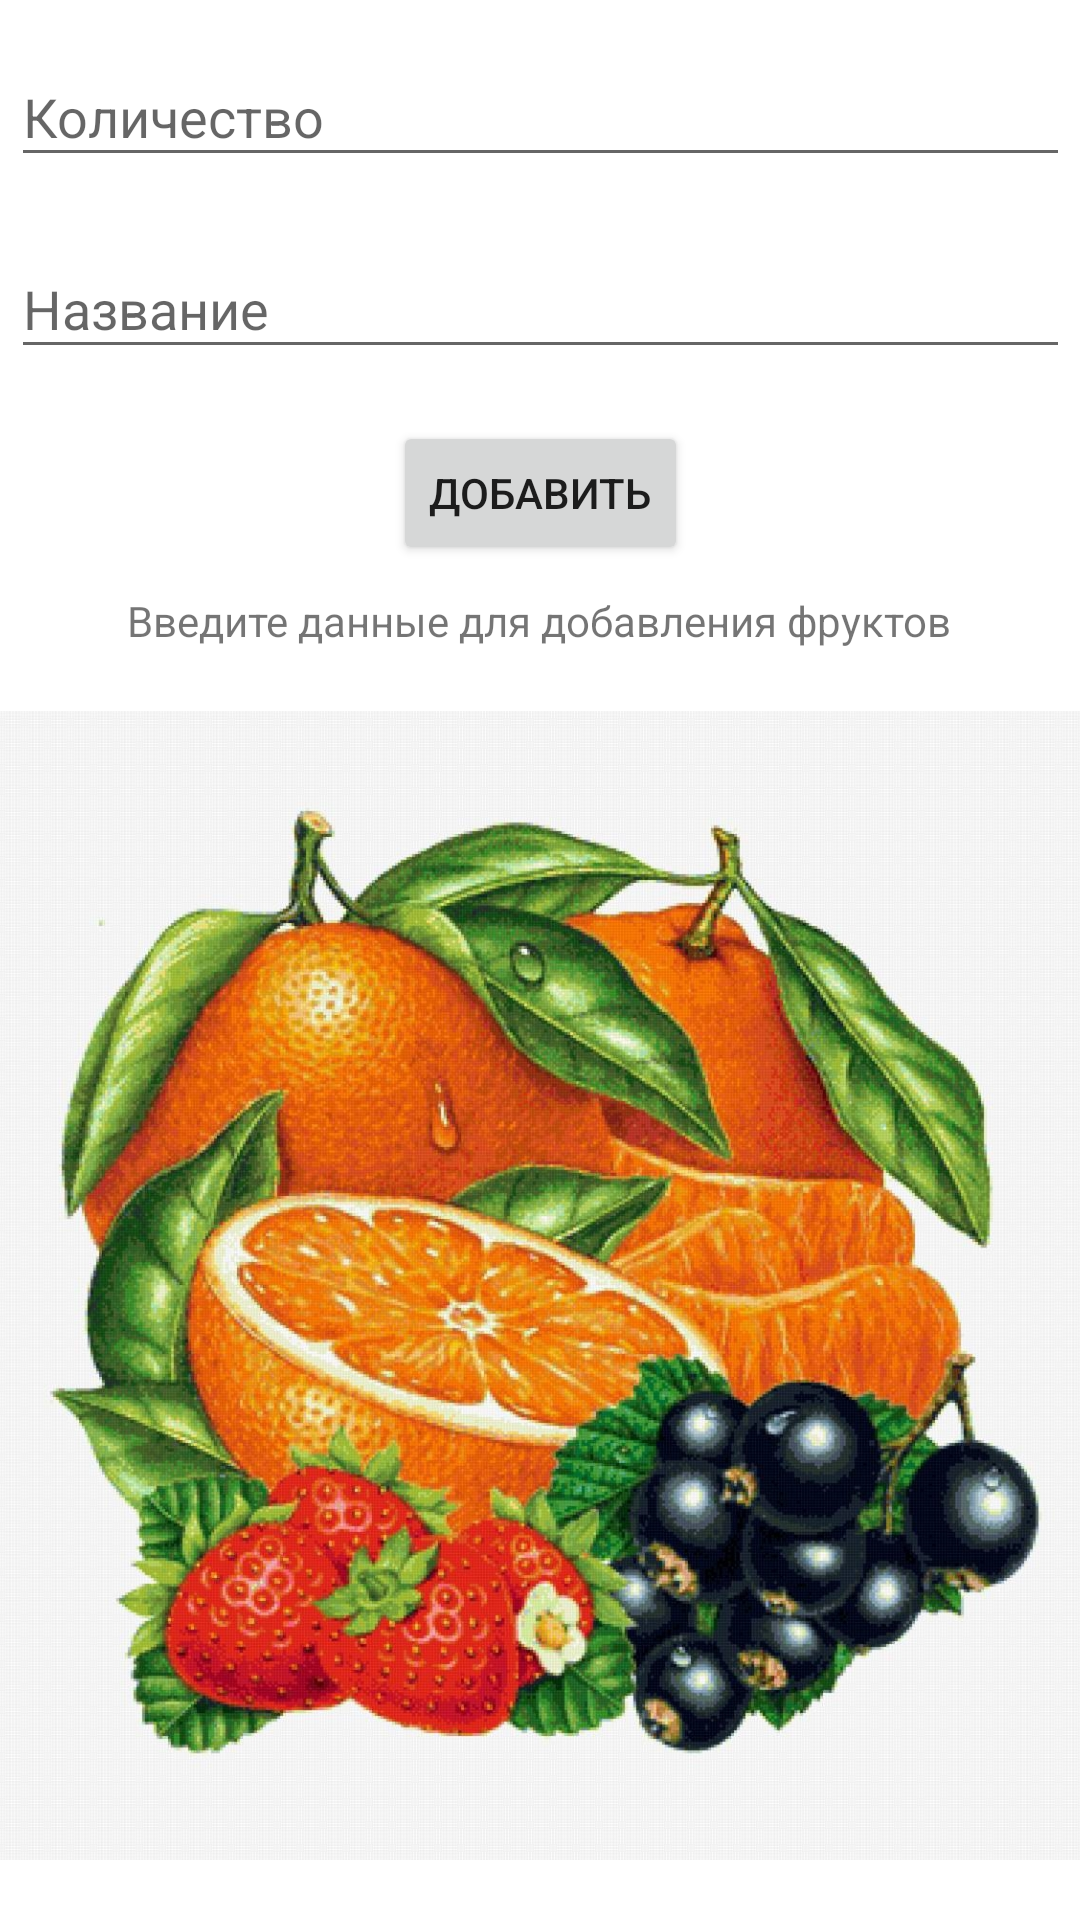

Reconstruct the res/layout file that produces this screen, plus the resources it refers to.
<!-- AndroidManifest.xml: application theme Theme.Kolpavkov_pr23 -->
<!-- res/layout/activity_main.xml -->
<?xml version="1.0" encoding="utf-8"?>
<androidx.constraintlayout.widget.ConstraintLayout xmlns:android="http://schemas.android.com/apk/res/android"
    xmlns:app="http://schemas.android.com/apk/res-auto"
    xmlns:tools="http://schemas.android.com/tools"
    android:layout_width="match_parent"
    android:layout_height="match_parent"
    tools:context=".MainActivity">

    <TextView
        android:id="@+id/textView2"
        android:layout_width="wrap_content"
        android:layout_height="wrap_content"
        android:text="Введите данные для добавления фруктов"
        app:layout_constraintBottom_toBottomOf="parent"
        app:layout_constraintEnd_toEndOf="parent"
        app:layout_constraintHorizontal_bias="0.497"
        app:layout_constraintStart_toStartOf="parent"
        app:layout_constraintTop_toTopOf="parent"
        app:layout_constraintVertical_bias="0.318" />

    <ImageView
        android:id="@+id/imageView2"
        android:layout_width="383dp"
        android:layout_height="446dp"
        app:layout_constraintBottom_toBottomOf="parent"
        app:layout_constraintEnd_toEndOf="parent"
        app:layout_constraintStart_toStartOf="parent"
        app:layout_constraintTop_toBottomOf="@+id/textView2"
        app:srcCompat="@drawable/frukti" />

    <EditText
        android:id="@+id/editTextTextPersonName"
        android:layout_width="353dp"
        android:layout_height="43dp"
        android:layout_marginTop="80dp"
        android:ems="10"
        android:hint="Название"
        android:inputType="textPersonName"
        app:layout_constraintEnd_toEndOf="parent"
        app:layout_constraintStart_toStartOf="parent"
        app:layout_constraintTop_toTopOf="parent"
        tools:ignore="TouchTargetSizeCheck" />

    <EditText
        android:id="@+id/editTextTextPersonName2"
        android:layout_width="353dp"
        android:layout_height="43dp"
        android:layout_marginTop="16dp"
        android:ems="10"
        android:inputType="textPersonName"
        android:hint="Количество"
        app:layout_constraintEnd_toEndOf="parent"
        app:layout_constraintStart_toStartOf="parent"
        app:layout_constraintTop_toTopOf="parent"
        tools:ignore="TouchTargetSizeCheck" />

    <Button
        android:id="@+id/button2"
        android:layout_width="wrap_content"
        android:layout_height="wrap_content"
        android:layout_marginTop="8dp"
        android:text="Добавить"
        app:layout_constraintBottom_toTopOf="@+id/textView2"
        app:layout_constraintEnd_toEndOf="parent"
        app:layout_constraintStart_toStartOf="parent"
        app:layout_constraintTop_toBottomOf="@+id/editTextTextPersonName" />


</androidx.constraintlayout.widget.ConstraintLayout>
<!-- resources referenced by this layout -->
<resources>
  <!-- drawable frukti: jpg bitmap (drawable, 709580 bytes) -->
  <style name="Theme.Kolpavkov_pr23" parent="Theme.MaterialComponents.DayNight.DarkActionBar">
          
          <item name="colorPrimary">@color/purple_500</item>
          <item name="colorPrimaryVariant">@color/purple_700</item>
          <item name="colorOnPrimary">@color/white</item>
          
          <item name="colorSecondary">@color/teal_200</item>
          <item name="colorSecondaryVariant">@color/teal_700</item>
          <item name="colorOnSecondary">@color/black</item>
          
          <item name="android:statusBarColor">?attr/colorPrimaryVariant</item>
          
      </style>
  <!-- not gathered from this repository: default colours our renderer supplied (Android Studio template values) -->
  <color name="purple_500">#FF6200EE</color>
  <color name="purple_700">#FF3700B3</color>
  <color name="teal_200">#FF03DAC5</color>
  <color name="teal_700">#FF018786</color>
  <color name="black">#FF000000</color>
  <color name="white">#FFFFFFFF</color>
</resources>
